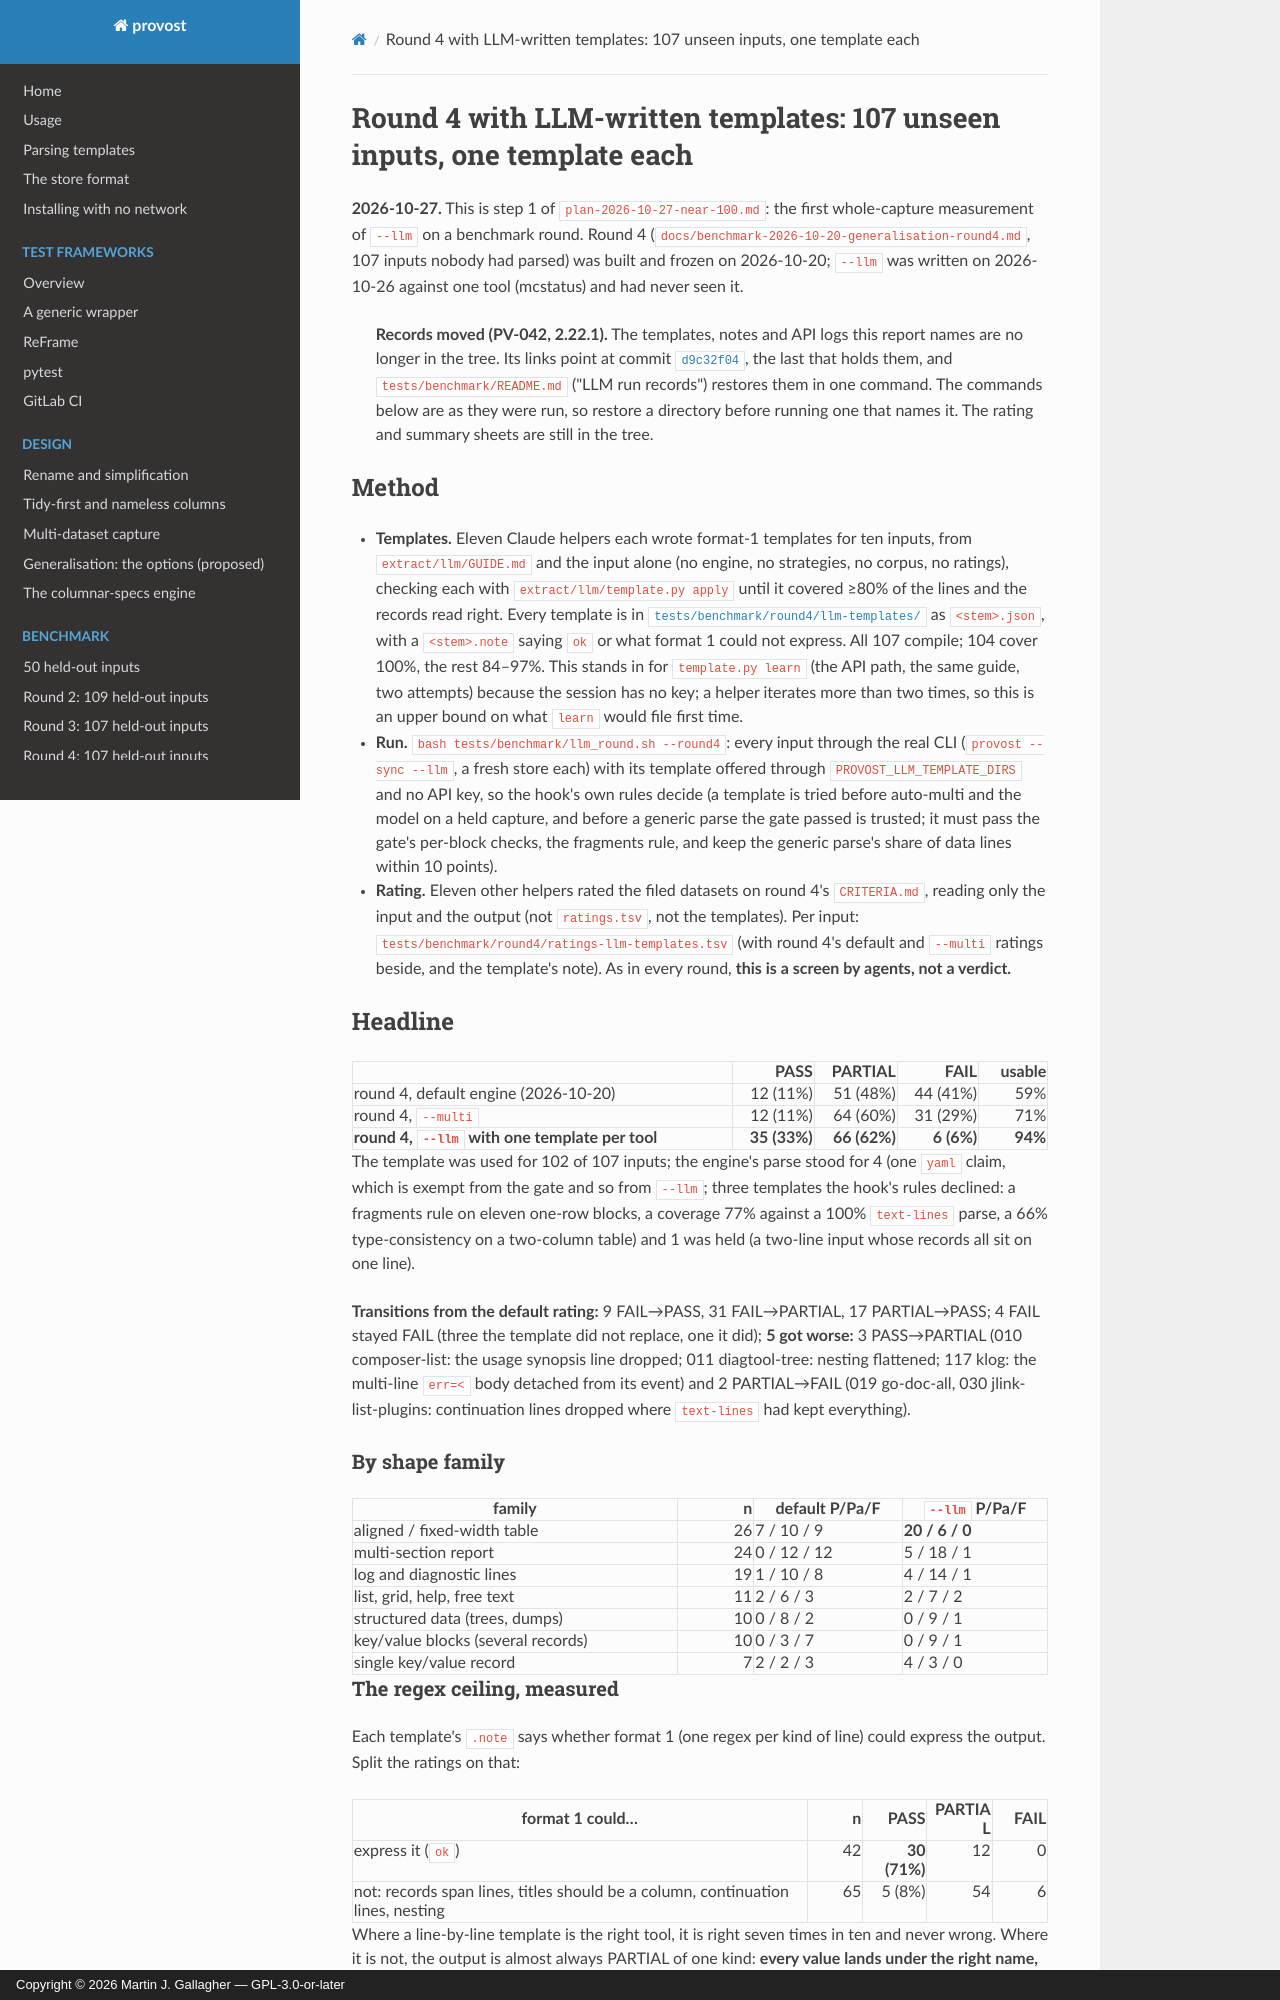

repository: MartinGallagher-code/provost · page: benchmark-2026-10-27-llm-templates-round4/index.html · generator: mkdocs · copyright: Copyright © 2026 Martin J. Gallagher — GPL-3.0-or-later

# Round 4 with LLM-written templates: 107 unseen inputs, one template each

**2026-10-27.** This is step 1 of `plan-2026-10-27-near-100.md`: the first
whole-capture measurement of `--llm` on a benchmark round. Round 4
(`docs/benchmark-2026-10-20-generalisation-round4.md`, 107 inputs nobody had
parsed) was built and frozen on 2026-10-20; `--llm` was written on
2026-10-26 against one tool (mcstatus) and had never seen it.

> **Records moved (PV-042, 2.22.1).** The templates, notes and API logs this
> report names are no longer in the tree. Its links point at commit
> [`d9c32f04`](https://github.com/MartinGallagher-code/provost/tree/d9c32f046ca1d9457a3ecd7439c2dcf410f85c34/tests/benchmark), the last that holds them, and
> `tests/benchmark/README.md` ("LLM run records") restores them in one
> command. The commands below are as they were run, so restore a directory
> before running one that names it. The rating and summary sheets are still
> in the tree.

## Method

- **Templates.** Eleven Claude helpers each wrote format-1 templates for ten
  inputs, from `extract/llm/GUIDE.md` and the input alone (no engine, no
  strategies, no corpus, no ratings), checking each with
  `extract/llm/template.py apply` until it covered ≥80% of the lines and
  the records read right. Every template is in
  [`tests/benchmark/round4/llm-templates/`](https://github.com/MartinGallagher-code/provost/tree/d9c32f046ca1d9457a3ecd7439c2dcf410f85c34/tests/benchmark/round4/llm-templates) as `<stem>.json`, with a `<stem>.note`
  saying `ok` or what format 1 could not express. All 107 compile; 104
  cover 100%, the rest 84–97%. This stands in for `template.py learn`
  (the API path, the same guide, two attempts) because the session has no
  key; a helper iterates more than two times, so this is an upper bound
  on what `learn` would file first time.
- **Run.** `bash tests/benchmark/llm_round.sh --round4`: every input through
  the real CLI (`provost --sync --llm`, a fresh store each) with its
  template offered through `PROVOST_LLM_TEMPLATE_DIRS` and no API key, so
  the hook's own rules decide (a template is tried before auto-multi and the
  model on a held capture, and before a generic parse the gate passed is
  trusted; it must pass the gate's per-block checks, the fragments rule,
  and keep the generic parse's share of data lines within 10 points).
- **Rating.** Eleven other helpers rated the filed datasets on round 4's
  `CRITERIA.md`, reading only the input and the output (not `ratings.tsv`,
  not the templates). Per input: `tests/benchmark/round4/ratings-llm-templates.tsv`
  (with round 4's default and `--multi` ratings beside, and the template's
  note). As in every round, **this is a screen by agents, not a verdict.**

## Headline

| | PASS | PARTIAL | FAIL | usable |
|---|---:|---:|---:|---:|
| round 4, default engine (2026-10-20) | 12 (11%) | 51 (48%) | 44 (41%) | 59% |
| round 4, `--multi` | 12 (11%) | 64 (60%) | 31 (29%) | 71% |
| **round 4, `--llm` with one template per tool** | **35 (33%)** | **66 (62%)** | **6 (6%)** | **94%** |

The template was used for 102 of 107 inputs; the engine's parse stood for 4
(one `yaml` claim, which is exempt from the gate and so from `--llm`; three
templates the hook's rules declined: a fragments rule on eleven one-row
blocks, a coverage 77% against a 100% `text-lines` parse, a 66%
type-consistency on a two-column table) and 1 was held (a two-line input
whose records all sit on one line).

**Transitions from the default rating:** 9 FAIL→PASS, 31 FAIL→PARTIAL,
17 PARTIAL→PASS; 4 FAIL stayed FAIL (three the template did not replace,
one it did); **5 got worse:** 3 PASS→PARTIAL (010 composer-list: the usage
synopsis line dropped; 011 diagtool-tree: nesting flattened; 117 klog: the
multi-line `err=<` body detached from its event) and 2 PARTIAL→FAIL (019
go-doc-all, 030 jlink-list-plugins: continuation lines dropped where
`text-lines` had kept everything).

### By shape family

| family | n | default P/Pa/F | `--llm` P/Pa/F |
|---|---:|---|---|
| aligned / fixed-width table | 26 | 7 / 10 / 9 | **20 / 6 / 0** |
| multi-section report | 24 | 0 / 12 / 12 | 5 / 18 / 1 |
| log and diagnostic lines | 19 | 1 / 10 / 8 | 4 / 14 / 1 |
| list, grid, help, free text | 11 | 2 / 6 / 3 | 2 / 7 / 2 |
| structured data (trees, dumps) | 10 | 0 / 8 / 2 | 0 / 9 / 1 |
| key/value blocks (several records) | 10 | 0 / 3 / 7 | 0 / 9 / 1 |
| single key/value record | 7 | 2 / 2 / 3 | 4 / 3 / 0 |

### The regex ceiling, measured

Each template's `.note` says whether format 1 (one regex per kind of line)
could express the output. Split the ratings on that:

| format 1 could… | n | PASS | PARTIAL | FAIL |
|---|---:|---:|---:|---:|
| express it (`ok`) | 42 | **30 (71%)** | 12 | 0 |
| not: records span lines, titles should be a column, continuation lines, nesting | 65 | 5 (8%) | 54 | 6 |

Where a line-by-line template is the right tool, it is right seven times in
ten and never wrong. Where it is not, the output is almost always PARTIAL
of one kind: **every value lands under the right name, but the parent is
lost** (frames without their thread, members without their pool, items
without their key, rows without their section, continuation lines in a
second table joined only by row order). Raters named this same shape in
nine of the eleven batches. That is exactly what format 2 (a parser, built
the same day) is for, and the 65 notes are its work list.
